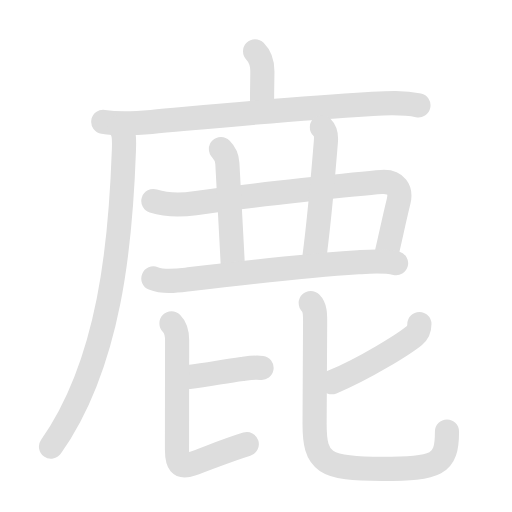
t = 0.00 s
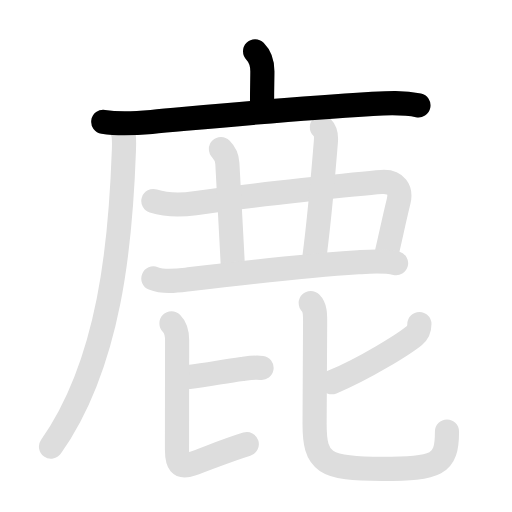
t = 1.95 s
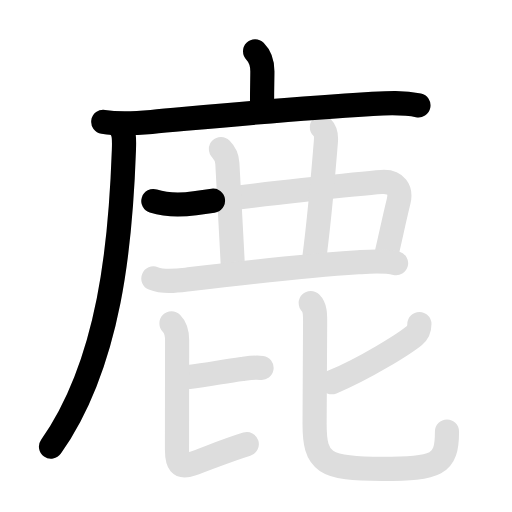
t = 4.05 s
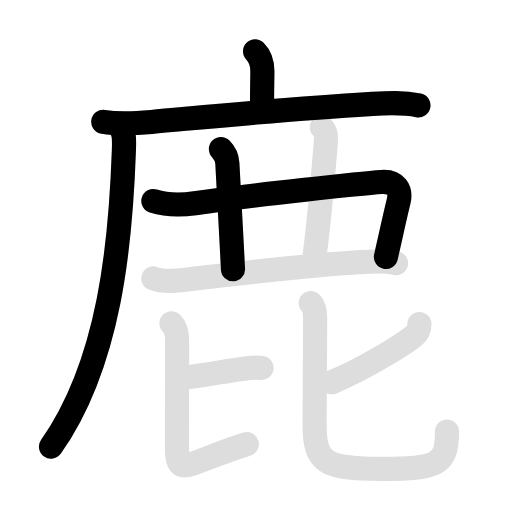
t = 5.85 s
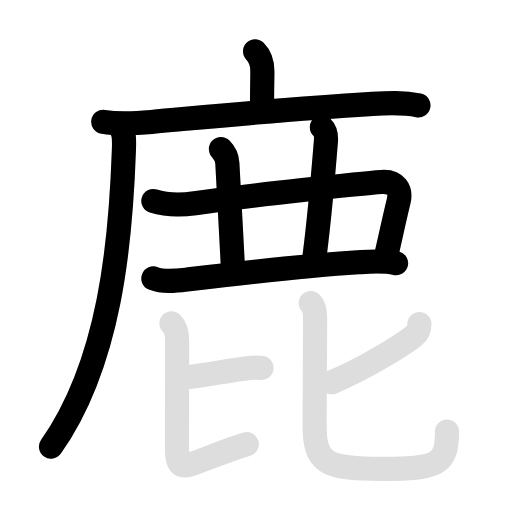
t = 8.03 s
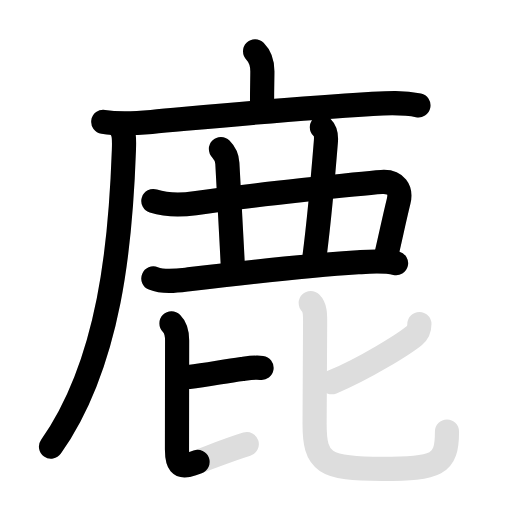
t = 10.00 s

The animated SVG that drew these frames (rendered in a browser with its animation timeline set to each time). Animation: 22 SMIL elements (animate=12,set=10); frames cover the first 10.00 s, repeats indefinitely.

<svg id="kvg-09e7f" class="kanjivg" viewBox="0 0 106 106" width="106" height="106" xmlns="http://www.w3.org/2000/svg" xmlns:xlink="http://www.w3.org/1999/xlink" xml:space="preserve" version="1.1" baseProfile="full"><defs><style type="text/css">path.black{fill:none;stroke:black;stroke-width:5;stroke-linecap:round;stroke-linejoin:round;}path.grey{fill:none;stroke:#ddd;stroke-width:5;stroke-linecap:round;stroke-linejoin:round;}path.stroke{fill:none;stroke:black;stroke-width:5;stroke-linecap:round;stroke-linejoin:round;}text{font-size:16px;font-family:Segoe UI Symbol,Cambria Math,DejaVu Sans,Symbola,Quivira,STIX,Code2000;-webkit-touch-callout:none;cursor:pointer;-webkit-user-select:none;-khtml-user-select:none;-moz-user-select:none;-ms-user-select:none;user-select: none;}text:hover{color:#777;}#reset{font-weight:bold;}</style><marker id="markerStart" markerWidth="8" markerHeight="8" style="overflow:visible;"><circle cx="0" cy="0" r="1.5" style="stroke:none;fill:red;fill-opacity:0.5;"/></marker><marker id="markerEnd" style="overflow:visible;"><circle cx="0" cy="0" r="0.8" style="stroke:none;fill:blue;fill-opacity:0.5;"><animate attributeName="opacity" from="1" to="0" dur="3s" repeatCount="indefinite" /></circle></marker></defs><path d="M52.81,10.63c1.22,1.22,1.51,2.62,1.51,4.15c0,1.59-0.07,2.71-0.07,7.46" class="grey" /><path d="M21.38,25.23c3.37,0.52,6.88,0.29,10,0.01c12.46-1.12,29.03-2.76,45-3.69c3.48-0.2,6.82-0.47,10.25,0.27" class="grey" /><path d="M24.74,26.25c1.07,1.07,0.99,2.59,0.91,4.88C25,49.88,22.88,75,10.56,92.47" class="grey" /><path d="M31.75,41.62c2.99,0.94,5.57,0.89,8.61,0.45c11.76-1.7,34.88-4.14,38.65-4.39c3-0.2,4.07,1.69,3.53,3.94c-1.01,4.15-1.42,6.25-2.65,11.58" class="grey" /><path d="M45.74,30.87c0.88,0.88,1.25,1.59,1.33,2.95c0.42,7.56,0.8,14.68,1.17,21.93" class="grey" /><path d="M66.64,26.34c0.76,0.76,0.95,1.54,0.83,2.95C66.88,36.62,65.75,48.25,65,54" class="grey" /><path d="M31.75,57.64c2.25,0.91,5.05,0.47,7.35,0.19c8.38-1,25.86-2.93,35.02-3.53c2.59-0.17,5.33-0.42,7.88,0.2" class="grey" /><path d="M39.11,78.04c4.05-0.49,7.25-1.17,11-1.66c1.33-0.17,2.7-0.39,4.04-0.21" class="grey" /><path d="M35.5,66.95c0.9,0.9,1.17,2.05,1.17,3.55c0,1.95-0.03,17.37-0.03,22.57c0,2.74,0.48,3.91,3.1,2.97c3.27-1.17,7.14-2.79,11.35-4.09" class="grey" /><path d="M86.83,67.08c0,0.8-0.26,1.74-1.05,2.39c-2.03,1.66-10.06,6.73-17.08,9.67" class="grey" /><path d="M64.33,62.75c0.96,0.96,0.91,2.5,0.91,3.92c0,1.87-0.11,18.45-0.11,21.08c0,7.99,1.88,9.33,14.02,9.33c11.36,0,13.39-0.83,13.39-7.72" class="grey" /><path d="M52.81,10.63c1.22,1.22,1.51,2.62,1.51,4.15c0,1.59-0.07,2.71-0.07,7.46" class="stroke" stroke-dasharray="150"><animate attributeName="stroke-dashoffset" from="150" to="0" dur="1.8s" begin="0.0s" fill="freeze" /></path><path d="M21.38,25.23c3.37,0.52,6.88,0.29,10,0.01c12.46-1.12,29.03-2.76,45-3.69c3.48-0.2,6.82-0.47,10.25,0.27" class="stroke" stroke-dasharray="150"><set attributeName="opacity" to="0" dur="0.9s" /><animate attributeName="stroke-dashoffset" from="150" to="0" dur="1.8s" begin="0.9s" fill="freeze" /></path><path d="M24.74,26.25c1.07,1.07,0.99,2.59,0.91,4.88C25,49.88,22.88,75,10.56,92.47" class="stroke" stroke-dasharray="150"><set attributeName="opacity" to="0" dur="2.4s" /><animate attributeName="stroke-dashoffset" from="150" to="0" dur="1.8s" begin="2.4s" fill="freeze" /></path><path d="M31.75,41.62c2.99,0.94,5.57,0.89,8.61,0.45c11.76-1.7,34.88-4.14,38.65-4.39c3-0.2,4.07,1.69,3.53,3.94c-1.01,4.15-1.42,6.25-2.65,11.58" class="stroke" stroke-dasharray="150"><set attributeName="opacity" to="0" dur="3.9s" /><animate attributeName="stroke-dashoffset" from="150" to="0" dur="1.8s" begin="3.9s" fill="freeze" /></path><path d="M45.74,30.87c0.88,0.88,1.25,1.59,1.33,2.95c0.42,7.56,0.8,14.68,1.17,21.93" class="stroke" stroke-dasharray="150"><set attributeName="opacity" to="0" dur="5.4s" /><animate attributeName="stroke-dashoffset" from="150" to="0" dur="1.8s" begin="5.4s" fill="freeze" /></path><path d="M66.64,26.34c0.76,0.76,0.95,1.54,0.83,2.95C66.88,36.62,65.75,48.25,65,54" class="stroke" stroke-dasharray="150"><set attributeName="opacity" to="0" dur="6.4s" /><animate attributeName="stroke-dashoffset" from="150" to="0" dur="1.8s" begin="6.4s" fill="freeze" /></path><path d="M31.75,57.64c2.25,0.91,5.05,0.47,7.35,0.19c8.38-1,25.86-2.93,35.02-3.53c2.59-0.17,5.33-0.42,7.88,0.2" class="stroke" stroke-dasharray="150"><set attributeName="opacity" to="0" dur="7.4s" /><animate attributeName="stroke-dashoffset" from="150" to="0" dur="1.8s" begin="7.4s" fill="freeze" /></path><path d="M39.11,78.04c4.05-0.49,7.25-1.17,11-1.66c1.33-0.17,2.7-0.39,4.04-0.21" class="stroke" stroke-dasharray="150"><set attributeName="opacity" to="0" dur="8.700000000000001s" /><animate attributeName="stroke-dashoffset" from="150" to="0" dur="1.8s" begin="8.700000000000001s" fill="freeze" /></path><path d="M35.5,66.95c0.9,0.9,1.17,2.05,1.17,3.55c0,1.95-0.03,17.37-0.03,22.57c0,2.74,0.48,3.91,3.1,2.97c3.27-1.17,7.14-2.79,11.35-4.09" class="stroke" stroke-dasharray="150"><set attributeName="opacity" to="0" dur="9.600000000000001s" /><animate attributeName="stroke-dashoffset" from="150" to="0" dur="1.8s" begin="9.600000000000001s" fill="freeze" /></path><path d="M86.83,67.08c0,0.8-0.26,1.74-1.05,2.39c-2.03,1.66-10.06,6.73-17.08,9.67" class="stroke" stroke-dasharray="150"><set attributeName="opacity" to="0" dur="10.700000000000001s" /><animate attributeName="stroke-dashoffset" from="150" to="0" dur="1.8s" begin="10.700000000000001s" fill="freeze" /></path><path d="M64.33,62.75c0.96,0.96,0.91,2.5,0.91,3.92c0,1.87-0.11,18.45-0.11,21.08c0,7.99,1.88,9.33,14.02,9.33c11.36,0,13.39-0.83,13.39-7.72" class="stroke" stroke-dasharray="150"><set attributeName="opacity" to="0" dur="11.700000000000001s" /><animate attributeName="stroke-dashoffset" from="150" to="0" dur="1.8s" begin="11.700000000000001s" fill="freeze" /></path></svg>
